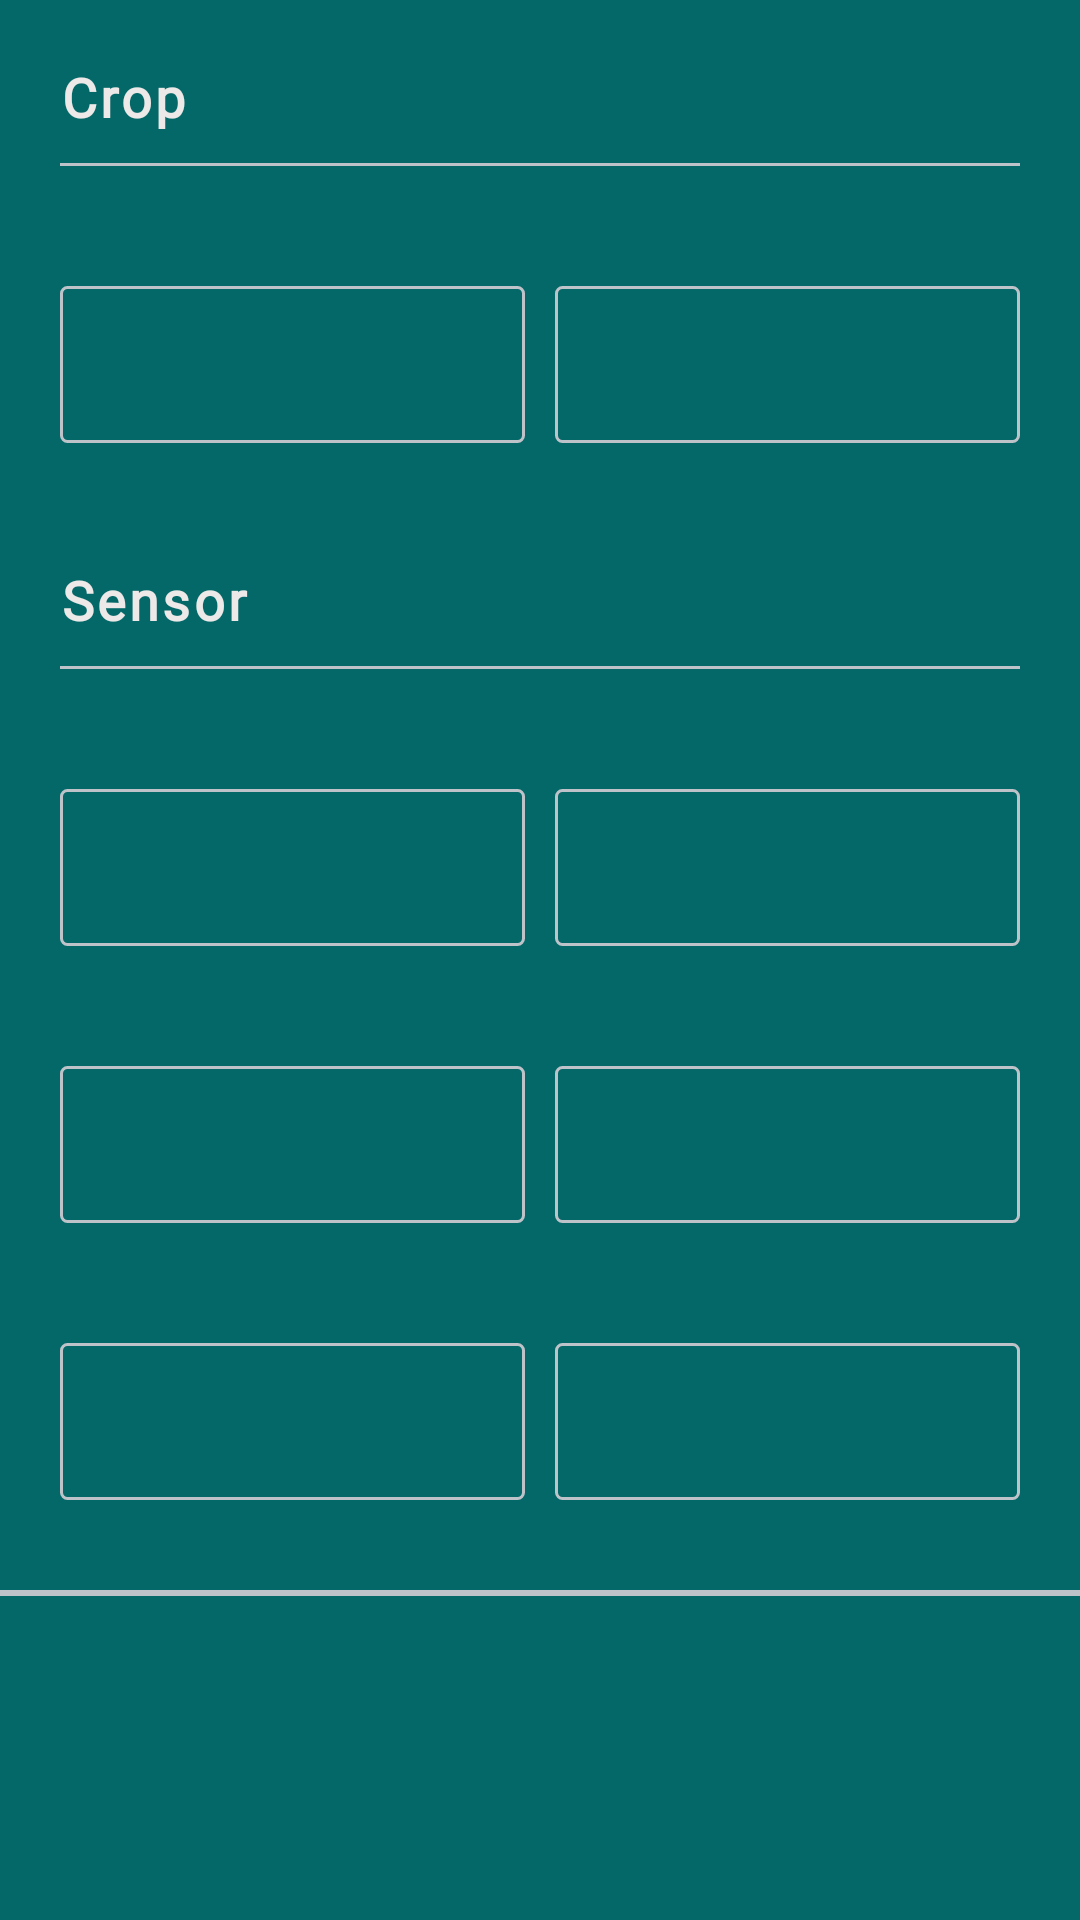

Android layout source for this screen:
<!-- AndroidManifest.xml: application theme Theme.SmartIO -->
<!-- res/layout/layout_state_info.xml -->
<?xml version="1.0" encoding="utf-8"?>
<LinearLayout xmlns:android="http://schemas.android.com/apk/res/android"
    android:layout_width="match_parent"
    android:layout_height="wrap_content"
    android:orientation="vertical"
    android:layout_marginHorizontal="20dp"
    android:background="@color/profile">


    <androidx.appcompat.widget.AppCompatTextView
        style="@style/Title"
        android:layout_marginTop="20dp"
        android:layout_width="wrap_content"
        android:layout_height="wrap_content"
        android:text="@string/crop" />

    <View
        android:layout_width="match_parent"
        android:layout_height="1dp"
        android:layout_marginHorizontal="20dp"
        android:layout_marginTop="10dp"
        android:background="@color/colorGrayEasy" />

    <include
        android:id="@+id/cropInfo"
        layout="@layout/layout_crop_info" />

    <androidx.appcompat.widget.AppCompatTextView
        style="@style/Title"
        android:layout_width="wrap_content"
        android:layout_height="wrap_content"
        android:layout_marginTop="20dp"
        android:text="@string/sensor" />

    <View
        android:layout_width="match_parent"
        android:layout_height="1dp"
        android:layout_marginHorizontal="20dp"
        android:layout_marginTop="10dp"
        android:background="@color/colorGrayEasy" />

    <include
        android:id="@+id/sensorInfo"
        layout="@layout/layout_sensor_info" />

    <View
        android:layout_width="match_parent"
        android:layout_height="2dp"
        android:layout_marginTop="10dp"
        android:background="@color/colorGrayEasy" />
</LinearLayout>
<!-- res/layout/layout_crop_info.xml (included above) -->
<?xml version="1.0" encoding="utf-8"?>
<LinearLayout xmlns:android="http://schemas.android.com/apk/res/android"
    android:layout_width="match_parent"
    android:layout_height="wrap_content"
    android:layout_marginTop="20dp"
    android:orientation="horizontal"
    android:baselineAligned="false"
    android:padding="20dp">

    <include
        android:id="@+id/cropName"
        layout="@layout/layout_text_edit"
        android:layout_width="0dp"
        android:layout_height="wrap_content"
        android:layout_marginEnd="10dp"
        android:layout_weight="1" />


    <include
        android:id="@+id/cropType"
        layout="@layout/layout_text_edit"
        android:layout_width="0dp"
        android:layout_height="wrap_content"
        android:layout_weight="1" />

</LinearLayout>
<!-- res/layout/layout_sensor_info.xml (included above) -->
<?xml version="1.0" encoding="utf-8"?>
<LinearLayout xmlns:android="http://schemas.android.com/apk/res/android"
    android:layout_width="match_parent"
    android:layout_height="wrap_content"
    android:orientation="vertical"
    android:padding="20dp">

    <LinearLayout
        android:layout_width="match_parent"
        android:layout_height="wrap_content"
        android:id="@+id/sensor"
        android:layout_marginTop="20dp"
        android:orientation="horizontal"
        android:baselineAligned="false">


        <include
            android:id="@+id/sensorName"
            android:layout_width="0dp"
            android:layout_height="wrap_content"
            android:layout_weight="1"
            android:layout_marginEnd="10dp"
            layout="@layout/layout_text_edit" />


        <include
            android:id="@+id/qrcode"
            android:layout_width="0dp"
            android:layout_height="wrap_content"
            android:layout_weight="1"
            layout="@layout/layout_text_edit" />

    </LinearLayout>

    <LinearLayout
        android:layout_width="match_parent"
        android:layout_height="wrap_content"
        android:id="@+id/sensorType"
        android:layout_marginTop="40dp"
        android:orientation="horizontal"
        android:baselineAligned="false">


        <include
            android:id="@+id/type"
            android:layout_width="0dp"
            android:layout_height="wrap_content"
            android:layout_weight="1"
            android:layout_marginEnd="10dp"
            layout="@layout/layout_text_edit" />


        <include
            android:id="@+id/uof"
            android:layout_width="0dp"
            android:layout_height="wrap_content"
            android:layout_weight="1"
            layout="@layout/layout_text_edit" />

    </LinearLayout>

    <include
        layout="@layout/layout_sensor_min_max"
        android:id="@+id/minMax" />

</LinearLayout>
<!-- res/layout/layout_text_edit.xml (included above) -->
<?xml version="1.0" encoding="utf-8"?>
<LinearLayout xmlns:android="http://schemas.android.com/apk/res/android"
    xmlns:app="http://schemas.android.com/apk/res-auto"
    android:layout_width="match_parent"
    android:layout_height="wrap_content"
    android:background="@drawable/baclground_gray_rounded"
    android:clickable="false"
    android:orientation="vertical"
    android:padding="8dp">

    <LinearLayout
        android:layout_width="match_parent"
        android:layout_height="wrap_content"
        android:orientation="horizontal"
        android:id="@+id/hintLL"
        android:padding="8dp">
        <androidx.appcompat.widget.AppCompatTextView
            android:id="@+id/hintText"
            android:layout_width="0dp"
            android:layout_height="wrap_content"
            android:layout_weight="1"
            android:clickable="false"
            android:fontFamily="@font/century_gothic"
            android:textColor="@color/hint_color"
            android:maxLines="1"
            android:ellipsize="end"
            android:textSize="15sp" />

        <androidx.appcompat.widget.AppCompatImageView
            android:id="@+id/edit"
            android:layout_width="wrap_content"
            android:layout_height="wrap_content"
            android:src="@drawable/ic_baseline_edit_24"
            android:layout_gravity="center_vertical"
            android:layout_marginStart="20dp" />
    </LinearLayout>

    <androidx.appcompat.widget.AppCompatEditText
        android:id="@+id/contentText"
        android:layout_width="match_parent"
        android:layout_height="wrap_content"
        android:padding="8dp"
        android:background="@null"
        android:fontFamily="@font/century_gothic"
        android:inputType="none"
        android:focusable="false"
        android:singleLine="true"
        android:textColor="@color/text_color"
        android:textSize="14sp"
        android:visibility="gone"
        app:layout_constraintStart_toStartOf="parent"
        app:layout_constraintTop_toBottomOf="@+id/hintText" />

</LinearLayout>
<!-- res/layout/layout_sensor_min_max.xml (included above) -->
<?xml version="1.0" encoding="utf-8"?>
<LinearLayout xmlns:android="http://schemas.android.com/apk/res/android"
    android:layout_width="match_parent"
    android:layout_height="wrap_content"
    android:orientation="horizontal"
    android:paddingTop="40dp"
    android:paddingBottom="0dp"
    android:baselineAligned="false">

    <include
        android:id="@+id/minValue"
        layout="@layout/layout_text_edit"
        android:layout_width="0dp"
        android:layout_height="wrap_content"
        android:layout_marginEnd="10dp"
        android:layout_weight="1" />

    <include
        android:id="@+id/maxValue"
        layout="@layout/layout_text_edit"
        android:layout_width="0dp"
        android:layout_height="wrap_content"
        android:layout_weight="1" />
</LinearLayout>
<!-- resources referenced by this layout -->
<resources>
  <color name="colorGrayEasy">#BEC3C9</color>
  <color name="hint_color">#DBDCDD</color>
  <color name="profile">#056868</color>
  <color name="text_color">#EDE9E9</color>
  <!-- drawable baclground_gray_rounded (drawable) -->
  <?xml version="1.0" encoding="utf-8"?>
  <shape xmlns:android="http://schemas.android.com/apk/res/android"
      android:shape="rectangle">
      <stroke
          android:width="1dp"
          android:color="@color/colorGrayEasy"/>
  
      <corners
          android:bottomLeftRadius="2dp"
          android:bottomRightRadius="2dp"
          android:topLeftRadius="2dp"
          android:topRightRadius="2dp"/>
  </shape>
  <string name="crop">Crop</string>
  <string name="sensor">Sensor</string>
  <style name="Title" parent="UserList">
          <item name="android:layout_marginStart">20dp</item>
          <item name="android:layout_marginTop">10dp</item>
          <item name="android:textStyle">bold</item>
      </style>
  <style name="Theme.SmartIO" parent="Theme.AppCompat.Light.NoActionBar">
          
          <item name="colorPrimary">@color/color_primary</item>
          <item name="colorPrimaryVariant">@color/purple_700</item>
          <item name="colorOnPrimary">@color/white</item>
          
          <item name="colorSecondary">@color/teal_200</item>
          <item name="colorSecondaryVariant">@color/teal_700</item>
          <item name="colorOnSecondary">@color/black</item>
          
          <item name="android:statusBarColor">@color/color_primary</item>
          
      </style>
  <style name="UserList">
          <item name="fontFamily">@font/century_gothic</item>
          <item name="android:letterSpacing">0.06</item>
          <item name="android:lineSpacingExtra">5dp</item>
          <item name="android:textColor">@color/text_color</item>
          <item name="android:textSize">18sp</item>
      </style>
  <color name="color_primary">#319535</color>
  <color name="purple_700">#FF3700B3</color>
  <color name="white">#FFFFFFFF</color>
  <color name="teal_200">#FF03DAC5</color>
  <color name="teal_700">#FF018786</color>
  <color name="black">#FF000000</color>
</resources>
